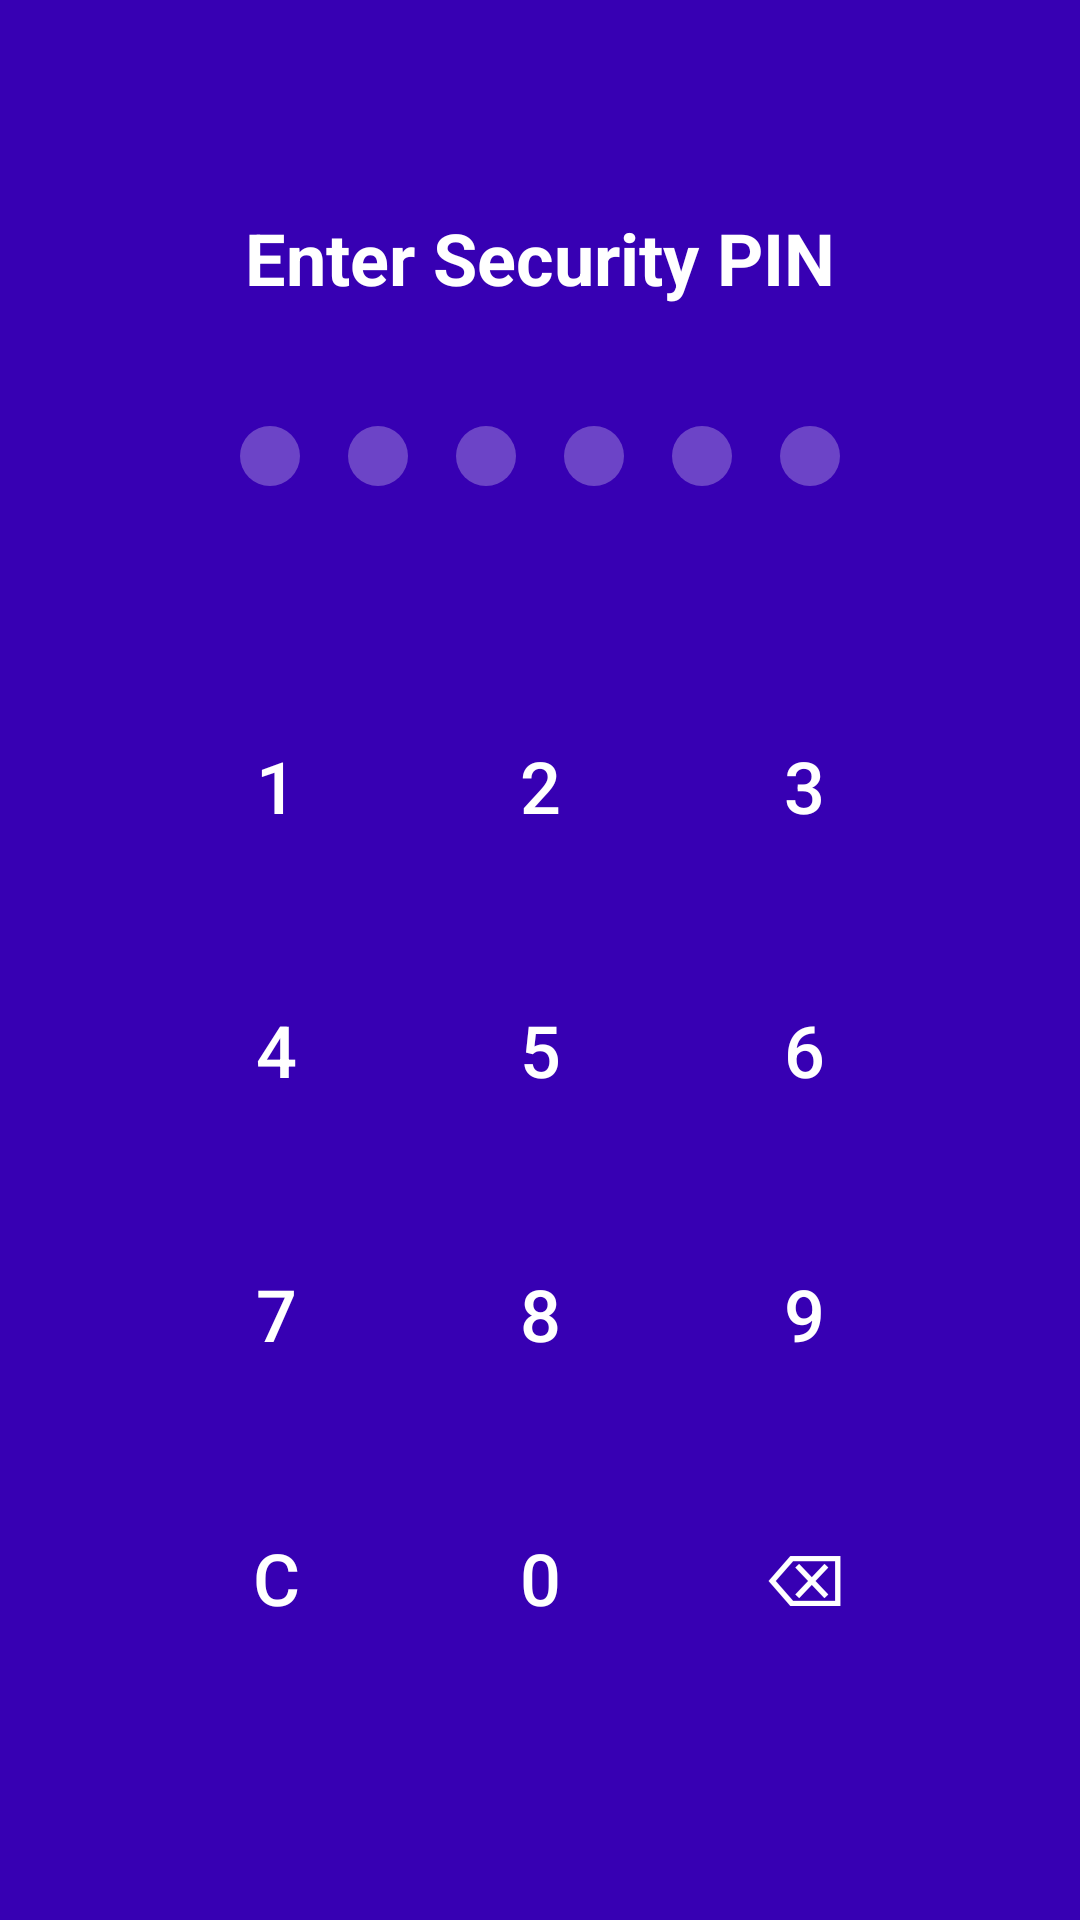

Android layout source for this screen:
<!-- AndroidManifest.xml: application theme AppTheme -->
<!-- res/layout/activity_pin.xml -->
<?xml version="1.0" encoding="utf-8"?>
<LinearLayout xmlns:android="http://schemas.android.com/apk/res/android"
    android:layout_width="match_parent"
    android:layout_height="match_parent"
    android:orientation="vertical"
    android:gravity="center"
    android:background="@color/colorPrimaryDark"
    android:padding="32dp">

    <TextView
        android:id="@+id/pin_title"
        android:layout_width="wrap_content"
        android:layout_height="wrap_content"
        android:text="Enter Security PIN"
        android:textColor="@android:color/white"
        android:textSize="24sp"
        android:textStyle="bold"
        android:layout_marginBottom="32dp" />

    <LinearLayout
        android:layout_width="wrap_content"
        android:layout_height="wrap_content"
        android:orientation="horizontal"
        android:layout_marginBottom="48dp">

        <View android:id="@+id/dot1" android:layout_width="20dp" android:layout_height="20dp" android:layout_margin="8dp" android:background="@drawable/pin_dot_off" />
        <View android:id="@+id/dot2" android:layout_width="20dp" android:layout_height="20dp" android:layout_margin="8dp" android:background="@drawable/pin_dot_off" />
        <View android:id="@+id/dot3" android:layout_width="20dp" android:layout_height="20dp" android:layout_margin="8dp" android:background="@drawable/pin_dot_off" />
        <View android:id="@+id/dot4" android:layout_width="20dp" android:layout_height="20dp" android:layout_margin="8dp" android:background="@drawable/pin_dot_off" />
        <View android:id="@+id/dot5" android:layout_width="20dp" android:layout_height="20dp" android:layout_margin="8dp" android:background="@drawable/pin_dot_off" />
        <View android:id="@+id/dot6" android:layout_width="20dp" android:layout_height="20dp" android:layout_margin="8dp" android:background="@drawable/pin_dot_off" />
    </LinearLayout>

    <GridLayout
        android:layout_width="wrap_content"
        android:layout_height="wrap_content"
        android:columnCount="3"
        android:useDefaultMargins="true">

        <Button android:id="@+id/btn1" style="@style/PinButton" android:text="1" />
        <Button android:id="@+id/btn2" style="@style/PinButton" android:text="2" />
        <Button android:id="@+id/btn3" style="@style/PinButton" android:text="3" />
        <Button android:id="@+id/btn4" style="@style/PinButton" android:text="4" />
        <Button android:id="@+id/btn5" style="@style/PinButton" android:text="5" />
        <Button android:id="@+id/btn6" style="@style/PinButton" android:text="6" />
        <Button android:id="@+id/btn7" style="@style/PinButton" android:text="7" />
        <Button android:id="@+id/btn8" style="@style/PinButton" android:text="8" />
        <Button android:id="@+id/btn9" style="@style/PinButton" android:text="9" />
        <Button android:id="@+id/btn_clear" style="@style/PinButton" android:text="C" />
        <Button android:id="@+id/btn0" style="@style/PinButton" android:text="0" />
        <Button android:id="@+id/btn_del" style="@style/PinButton" android:text="⌫" />
    </GridLayout>

</LinearLayout>
<!-- resources referenced by this layout -->
<resources>
  <!-- drawable pin_dot_off (drawable) -->
  <?xml version="1.0" encoding="utf-8"?>
  <shape xmlns:android="http://schemas.android.com/apk/res/android"
      android:shape="oval">
      <solid android:color="#44FFFFFF" />
      <size android:width="20dp" android:height="20dp" />
  </shape>
  <style name="PinButton">
          <item name="android:layout_width">80dp</item>
          <item name="android:layout_height">80dp</item>
          <item name="android:textSize">24sp</item>
          <item name="android:textColor">@android:color/white</item>
          <item name="android:background">?attr/selectableItemBackgroundBorderless</item>
      </style>
  <style name="AppTheme" parent="Theme.AppCompat.NoActionBar">
          <item name="colorPrimary">@color/colorPrimary</item>
          <item name="colorPrimaryDark">@color/colorPrimaryDark</item>
          <item name="colorAccent">@color/colorAccent</item>
      </style>
  <!-- not gathered from this repository: default colours our renderer supplied (Android Studio template values) -->
  <color name="colorPrimary">#FF6200EE</color>
  <color name="colorPrimaryDark">#FF3700B3</color>
  <color name="colorAccent">#FF03DAC5</color>
</resources>
